5-way image classification set "costa_rica" from GitHub (NickStrauch13/SingNET); label vocabulary: broad-billed motmot, great tinamou, green ibis, white-breasted wood wren, yellow-throated toucan.

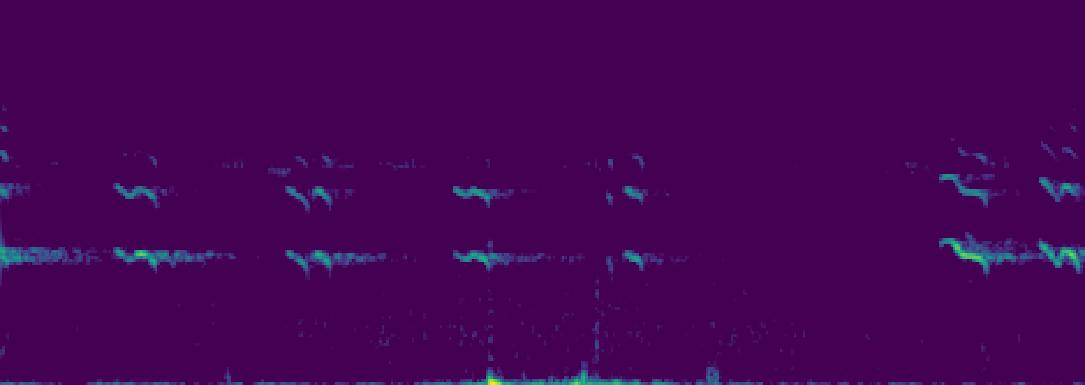
Label: yellow-throated toucan

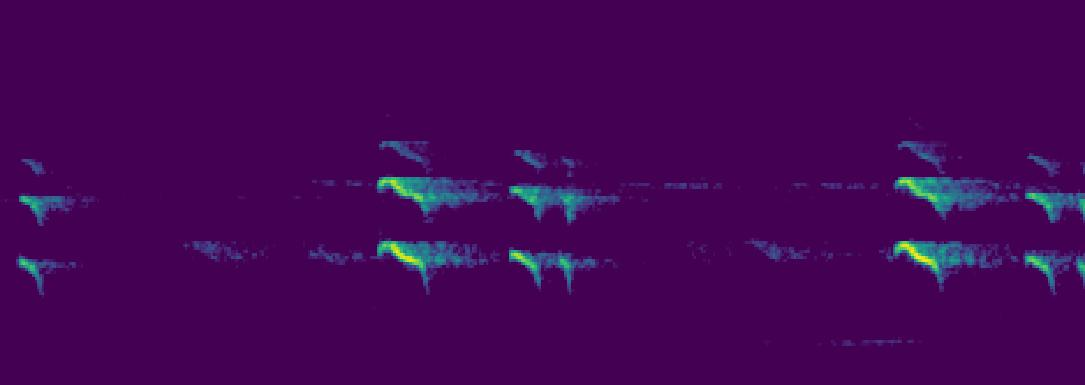
Label: yellow-throated toucan

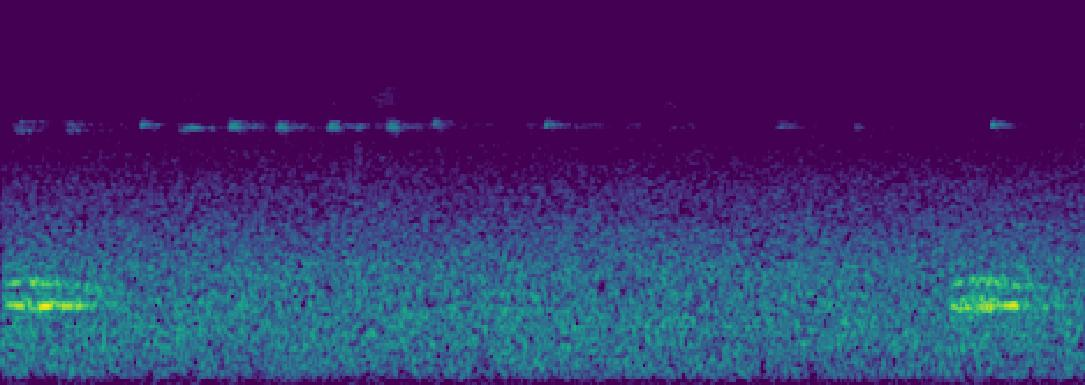
Label: broad-billed motmot

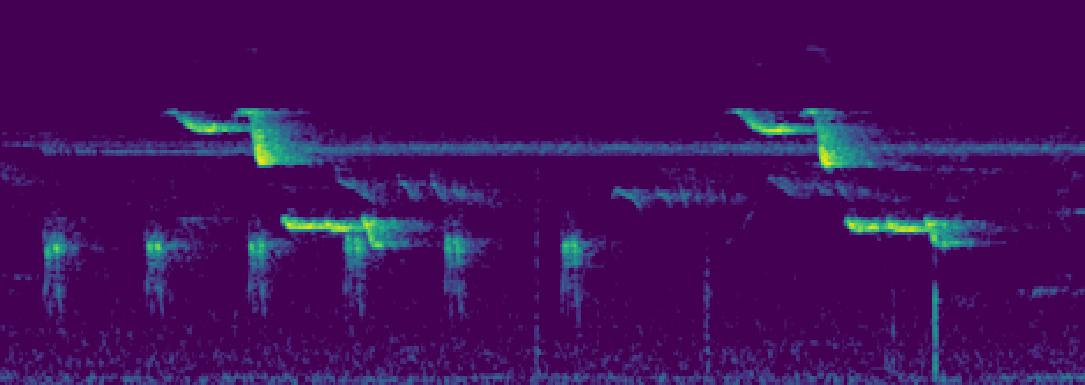
Label: white-breasted wood wren

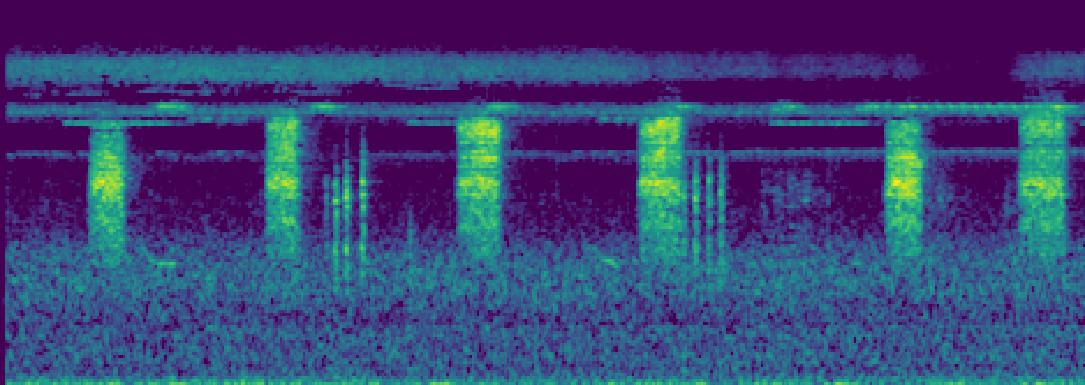
Label: white-breasted wood wren

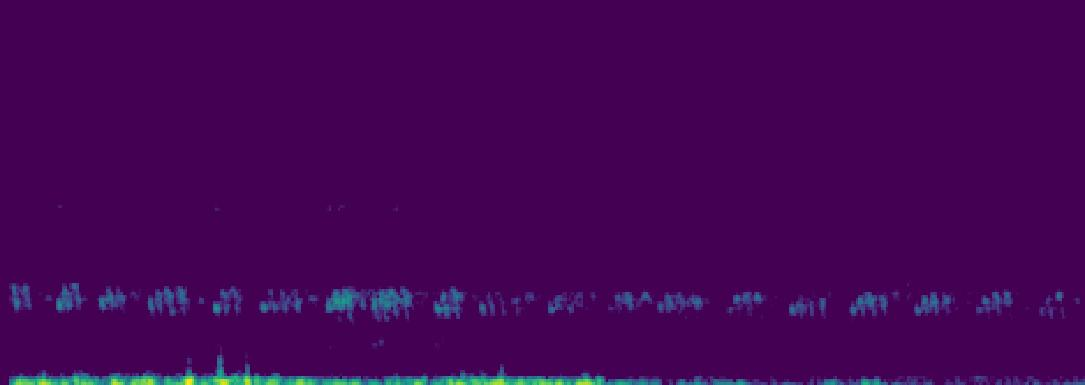
Label: green ibis
